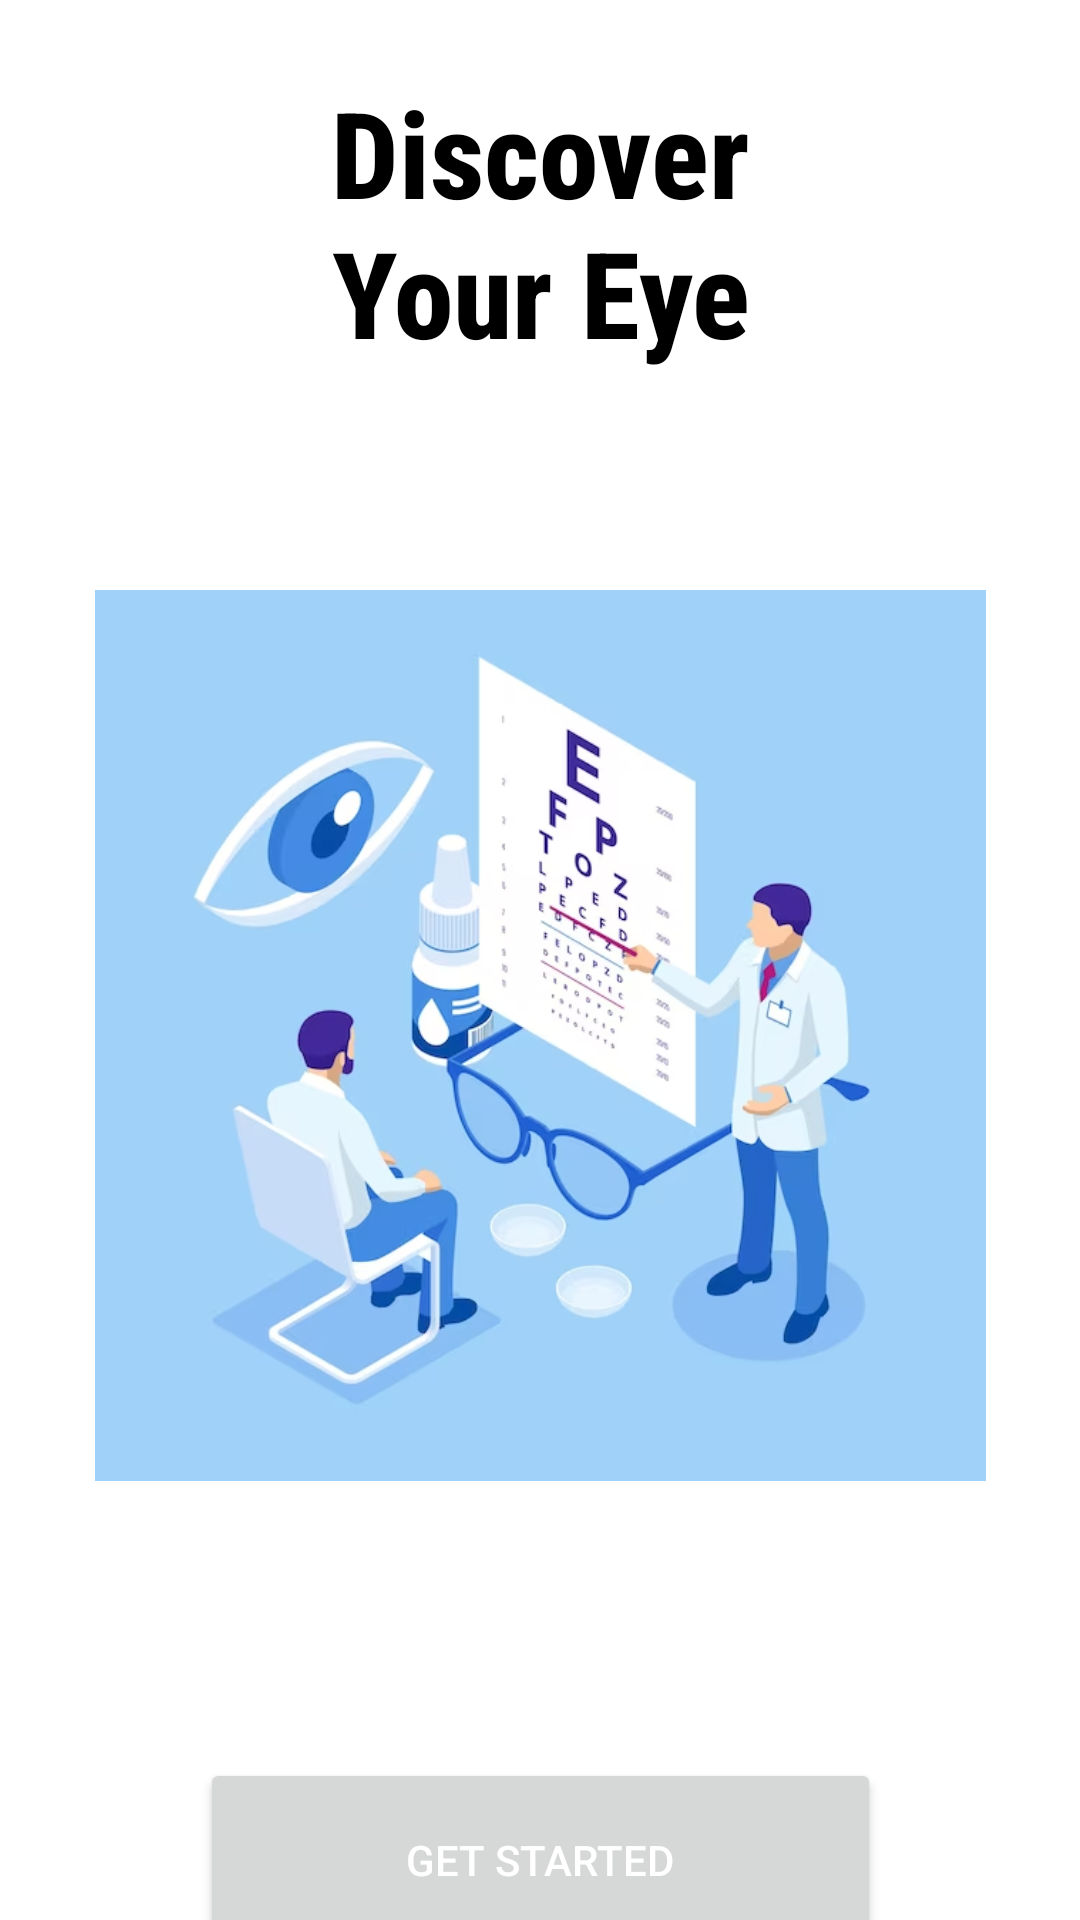

The Android layout XML behind this screen, and the referenced resources:
<!-- AndroidManifest.xml: application theme Theme.Eyecare -->
<!-- res/layout/activity_eye_test.xml -->
<?xml version="1.0" encoding="utf-8"?>
<androidx.constraintlayout.widget.ConstraintLayout xmlns:android="http://schemas.android.com/apk/res/android"
    xmlns:app="http://schemas.android.com/apk/res-auto"
    xmlns:tools="http://schemas.android.com/tools"
    android:id="@+id/linearLayout2"
    android:layout_width="match_parent"
    android:layout_height="match_parent"
    android:background="@color/white"
    android:backgroundTint="@color/white"
    tools:context=".activities.EyeTest">

    <androidx.appcompat.widget.LinearLayoutCompat
        android:layout_width="match_parent"
        android:layout_height="match_parent"
        android:orientation="vertical"
        tools:layout_editor_absoluteX="0dp"
        tools:layout_editor_absoluteY="33dp">

        <androidx.constraintlayout.widget.ConstraintLayout
            android:id="@+id/linearLayout4"
            android:layout_width="match_parent"
            android:layout_height="wrap_content">

            <TextView
                android:id="@+id/textView"
                android:layout_width="271dp"
                android:layout_height="105dp"
                android:layout_marginTop="24dp"
                android:layout_marginBottom="16dp"
                android:fontFamily="sans-serif-condensed-medium"
                android:includeFontPadding="true"
                android:text="Discover Your Eye com.example.eyecare.Illness"
                android:textAlignment="center"
                android:textColor="@color/black"
                android:textColorHint="#F6F2F2"
                android:textSize="40sp"
                android:textStyle="bold"
                app:layout_constraintBottom_toBottomOf="parent"
                app:layout_constraintEnd_toEndOf="parent"
                app:layout_constraintStart_toStartOf="parent"
                app:layout_constraintTop_toTopOf="parent" />

        </androidx.constraintlayout.widget.ConstraintLayout>


        <androidx.constraintlayout.widget.ConstraintLayout
            android:id="@+id/linearLayout3"
            android:layout_width="match_parent"
            android:layout_height="400dp"
            android:orientation="horizontal">


            <ImageView
                android:id="@+id/imageView"
                android:layout_width="297dp"
                android:layout_height="363dp"
                android:layout_marginTop="24dp"
                android:layout_marginBottom="24dp"
                android:background="@drawable/img"
                android:backgroundTint="#9FD0F7"
                app:layout_constraintBottom_toBottomOf="parent"
                app:layout_constraintEnd_toEndOf="parent"
                app:layout_constraintStart_toStartOf="parent"
                app:layout_constraintTop_toTopOf="parent"
                app:srcCompat="@drawable/eyetest"
                tools:layout_conversion_absoluteHeight="438dp"
                tools:layout_conversion_absoluteWidth="362dp" />


        </androidx.constraintlayout.widget.ConstraintLayout>

        <androidx.constraintlayout.widget.ConstraintLayout
            android:id="@+id/linearLayout5"
            android:layout_width="match_parent"
            android:layout_height="150dp"
            android:orientation="horizontal">

            <Button


                android:id="@+id/button"
                android:layout_width="227dp"
                android:layout_height="68dp"
                android:layout_marginTop="24dp"
                android:text="get started"
                android:textColor="@color/white"
                app:cornerRadius="30dp"
                app:iconTint="#FFFDFD"
                app:layout_constraintBottom_toBottomOf="parent"
                app:layout_constraintEnd_toEndOf="parent"
                app:layout_constraintStart_toStartOf="parent"
                app:layout_constraintTop_toTopOf="parent"
                app:layout_constraintVertical_bias="0.293"
                tools:layout_conversion_absoluteHeight="76dp"
                tools:layout_conversion_absoluteWidth="217dp" />
        </androidx.constraintlayout.widget.ConstraintLayout>


    </androidx.appcompat.widget.LinearLayoutCompat>
</androidx.constraintlayout.widget.ConstraintLayout>
<!-- resources referenced by this layout -->
<resources>
  <color name="black">#FF000000</color>
  <color name="white">#FFFFFFFF</color>
  <!-- drawable eyetest: png bitmap (drawable, 168443 bytes) -->
  <style name="Theme.Eyecare" parent="Theme.MaterialComponents.DayNight.NoActionBar">
          
          <item name="colorPrimary">@color/black</item>
          <item name="colorPrimaryVariant">@color/black</item>
          <item name="colorOnPrimary">#676767</item>
          
          <item name="colorSecondary">@color/teal_200</item>
          <item name="colorSecondaryVariant">@color/teal_700</item>
          <item name="colorOnSecondary">@color/black</item>
          
          <item name="android:statusBarColor">?attr/colorPrimaryVariant</item>
          
      </style>
  <color name="teal_200">#FF03DAC5</color>
  <color name="teal_700">#FF018786</color>
</resources>
